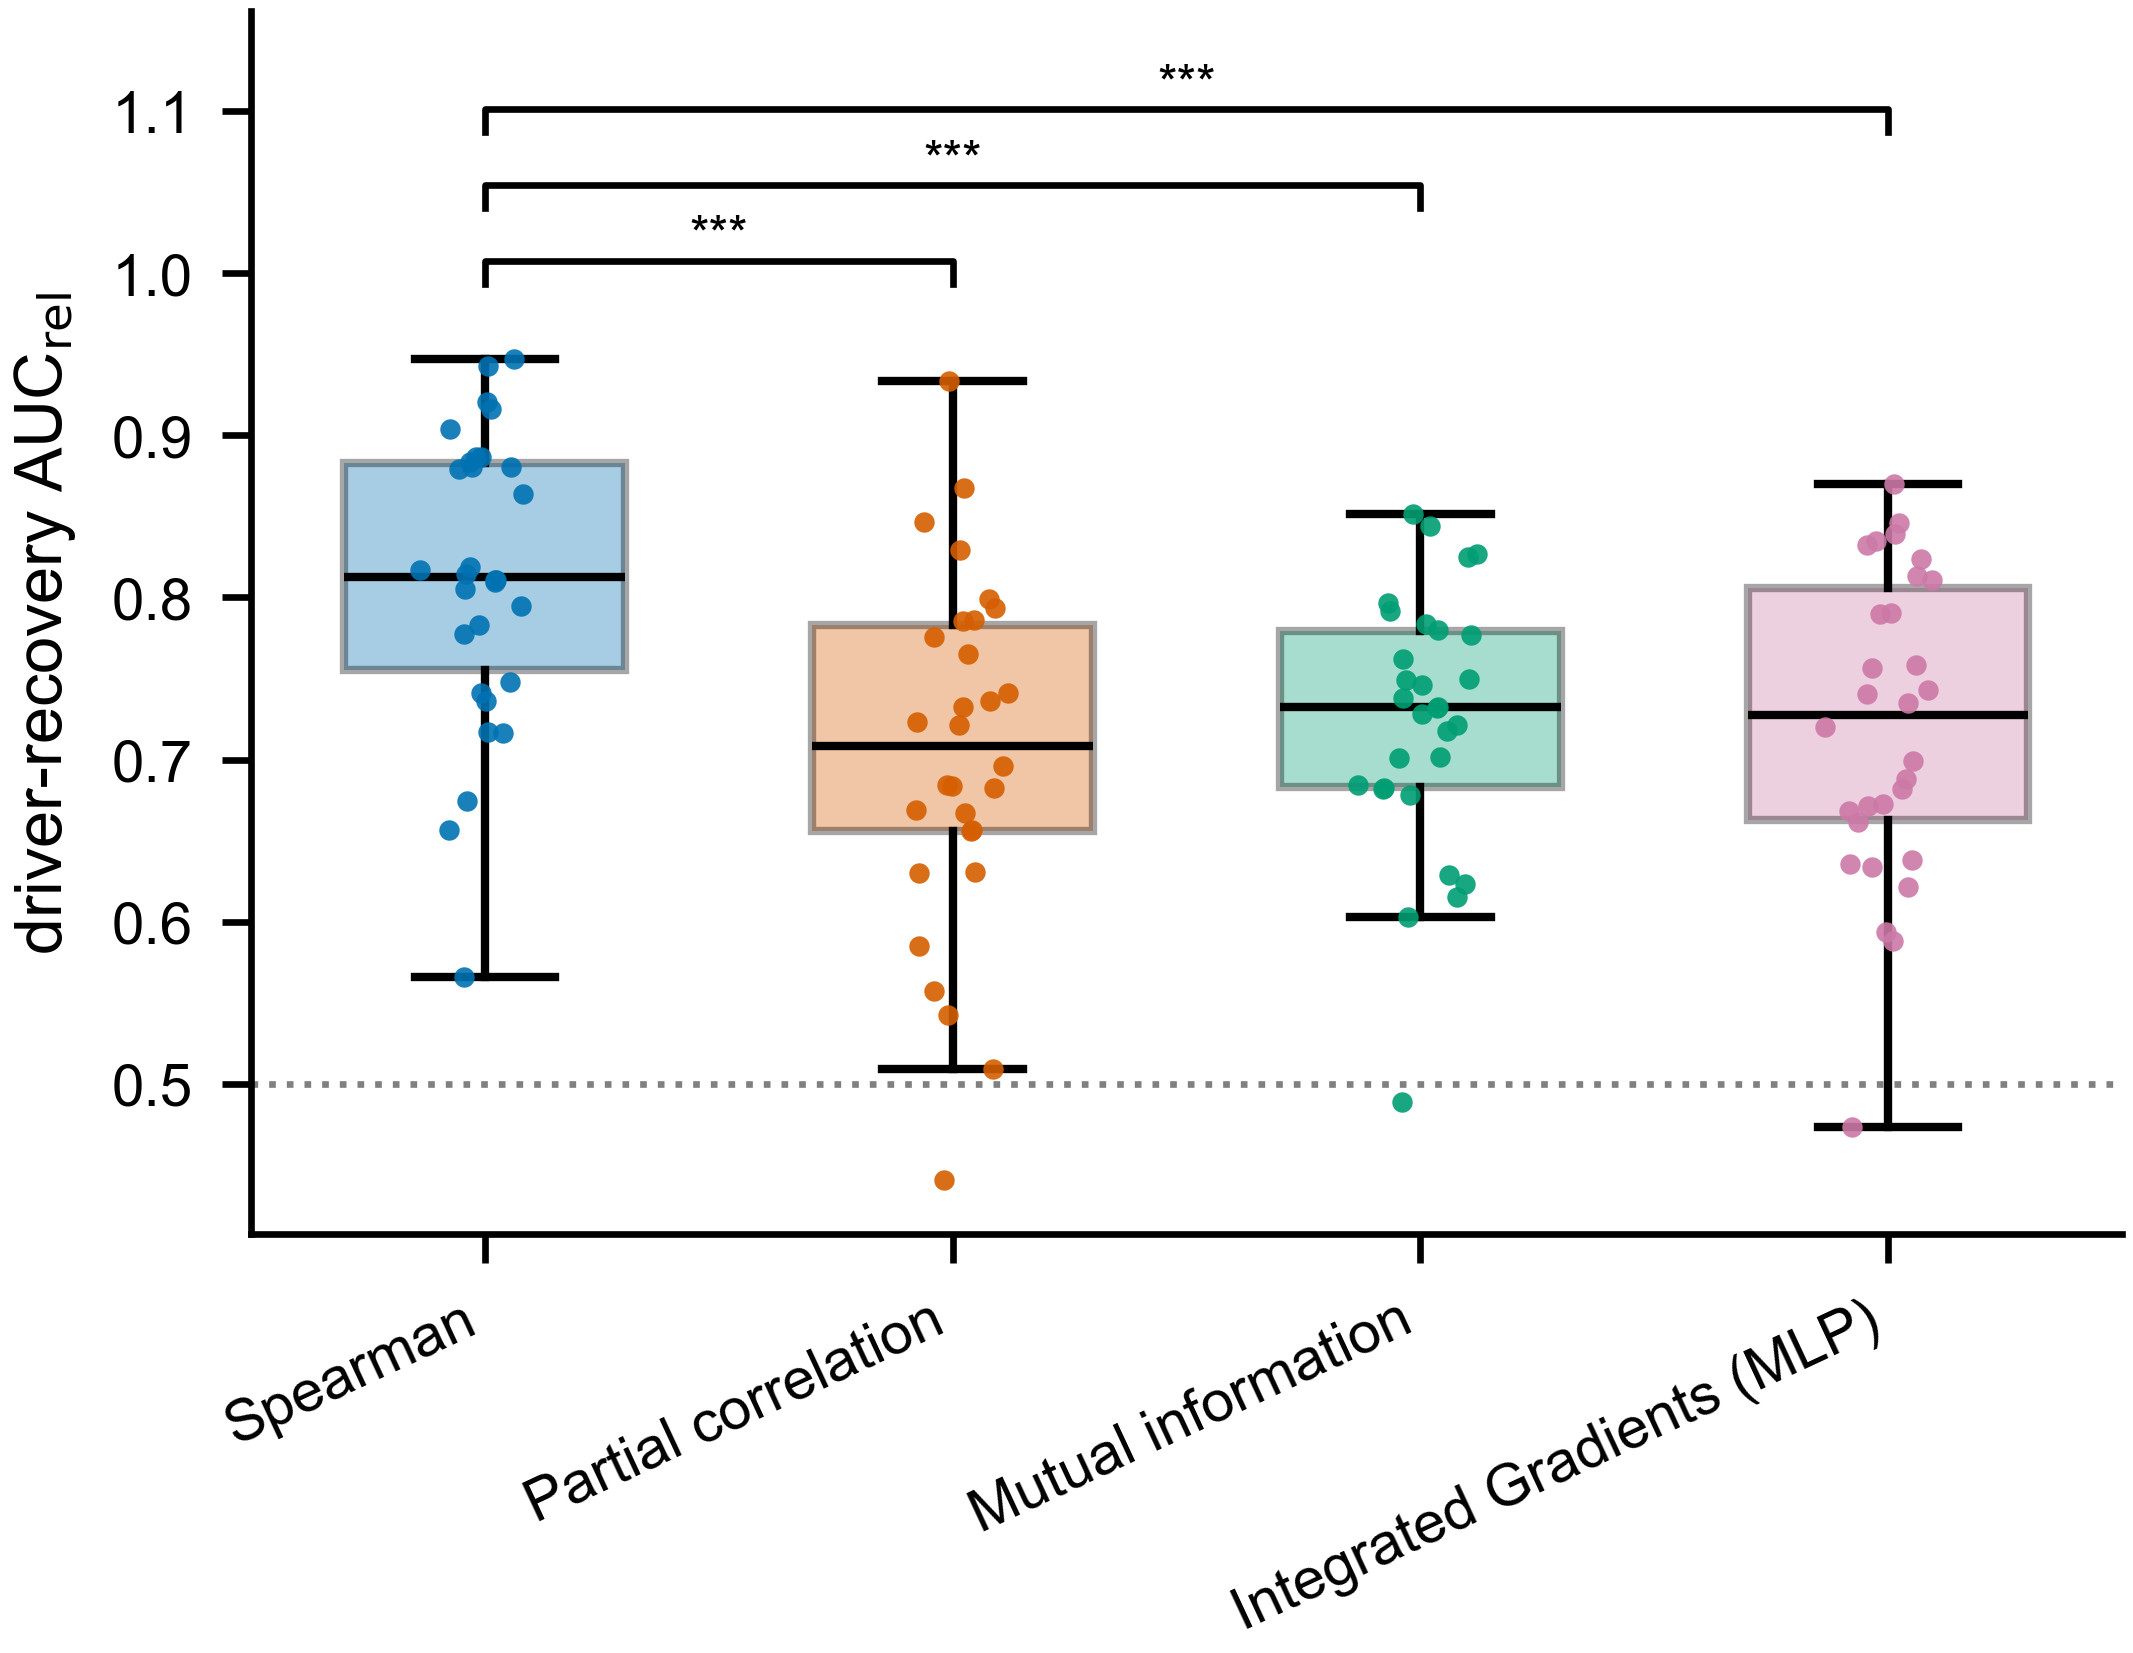

Source data for this figure (header and first rows):
celltype, method, auc_rel
ASDC, spearman, 0.9427
B intermediate, spearman, 0.7409
B memory, spearman, 0.7162
B naive, spearman, 0.7172
CD14 Mono, spearman, 0.8836
CD16 Mono, spearman, 0.8094
CD4 CTL, spearman, 0.7946
CD4 Naive, spearman, 0.8803
CD4 Proliferating, spearman, 0.8049
CD4 TCM, spearman, 0.6565
CD4 TEM, spearman, 0.6747
CD8 Naive, spearman, 0.736
CD8 Proliferating, spearman, 0.8169
CD8 TCM, spearman, 0.7833
CD8 TEM, spearman, 0.9038
Eryth, spearman, 0.5659
HSPC, spearman, 0.8187
ILC, spearman, 0.8868
MAIT, spearman, 0.8109
NK, spearman, 0.9468
NK Proliferating, spearman, 0.8865
NK_CD56bright, spearman, 0.864
Plasmablast, spearman, 0.8147
Platelet, spearman, 0.8108
Treg, spearman, 0.7478
cDC1, spearman, 0.9205
cDC2, spearman, 0.7773
dnT, spearman, 0.8793
gdT, spearman, 0.8803
pDC, spearman, 0.9165
ASDC, partial_corr, 0.8467
B intermediate, partial_corr, 0.6844
B memory, partial_corr, 0.5424
B naive, partial_corr, 0.7653
CD14 Mono, partial_corr, 0.7216
CD16 Mono, partial_corr, 0.7323
CD4 CTL, partial_corr, 0.5576
CD4 Naive, partial_corr, 0.9337
CD4 Proliferating, partial_corr, 0.6305
CD4 TCM, partial_corr, 0.6822
CD4 TEM, partial_corr, 0.7231
CD8 Naive, partial_corr, 0.7936
CD8 Proliferating, partial_corr, 0.7364
CD8 TCM, partial_corr, 0.7859
CD8 TEM, partial_corr, 0.8292
Eryth, partial_corr, 0.4407
HSPC, partial_corr, 0.5091
ILC, partial_corr, 0.7412
MAIT, partial_corr, 0.6958
NK, partial_corr, 0.799
NK Proliferating, partial_corr, 0.7852
NK_CD56bright, partial_corr, 0.5852
Plasmablast, partial_corr, 0.6839
Platelet, partial_corr, 0.6559
Treg, partial_corr, 0.6691
cDC1, partial_corr, 0.8676
cDC2, partial_corr, 0.6672
dnT, partial_corr, 0.6564
gdT, partial_corr, 0.6298
pDC, partial_corr, 0.7757
... 60 more rows
